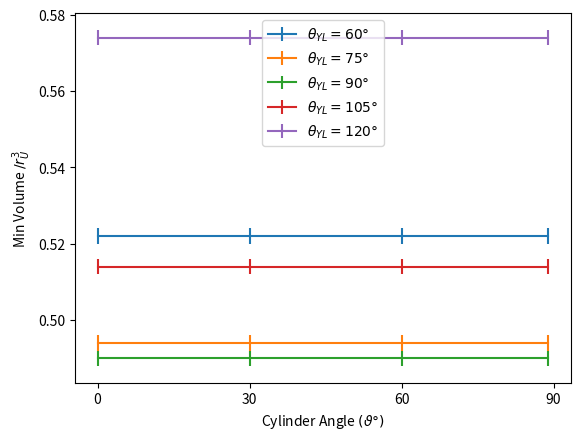

Here is the Python script that generated this plot:
import numpy as np
import matplotlib.pyplot as plt

r_U = 0.5
V_0 = r_U**3
angle = np.array([0, 30, 60, 89])


vol60 = 0.065*np.ones(4)
error60 = 0.0005/2*np.ones(4)
vol60 = vol60 + error60
plt.errorbar(angle, vol60/V_0, yerr=error60/V_0, xerr=None, label=r'$\theta_{YL} = 60\degree$')

vol75 = 0.0615*np.ones(4)
error75 = 0.0005/2*np.ones(4)
vol75 = vol75 + error75
plt.errorbar(angle, vol75/V_0, yerr=error75/V_0, xerr=None, label=r'$\theta_{YL} = 75\degree$')

vol90 = 0.061*np.ones(4)
error90 = 0.0005/2*np.ones(4)
vol90 = vol90 + error90
plt.errorbar(angle, vol90/V_0, yerr=error90/V_0, xerr=None, label=r'$\theta_{YL} = 90\degree$')

vol105 = 0.064*np.ones(4)
error105 = 0.0005/2*np.ones(4)
vol105 = vol105 + error105
plt.errorbar(angle, vol105/V_0, yerr=error105/V_0, xerr=None, label=r'$\theta_{YL} = 105\degree$')

vol120 = 0.0715*np.ones(4)
error120 = 0.0005/2*np.ones(4)
vol120 = vol120 + error120
plt.errorbar(angle, vol120/V_0, yerr=error120/V_0, xerr=None, label=r'$\theta_{YL} = 120\degree$')

plt.ylabel(r"Min Volume $/ r_{U}^3$")
plt.xticks(np.arange(0, 95, 30), np.arange(0, 95, 30))
plt.xlabel(r"Cylinder Angle $(\vartheta\degree)$")
plt.legend()
plt.savefig("varieddegreeminimumvolume.pdf", bbox_inches='tight', pad_inches=0.0)